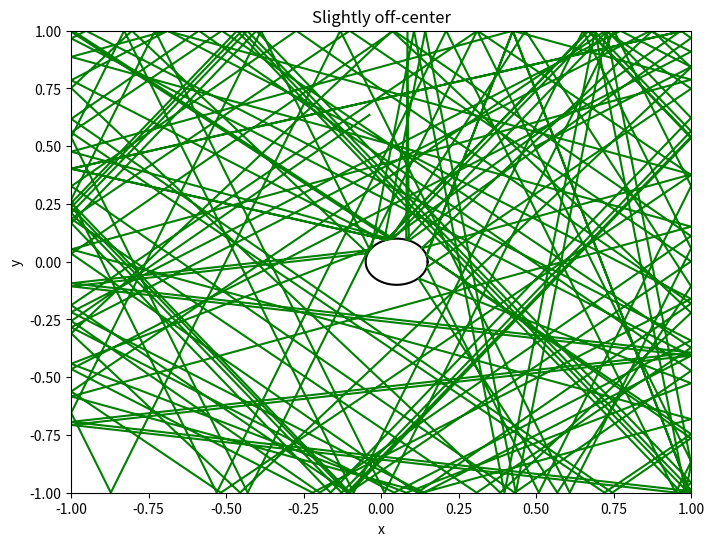

The matplotlib source for this figure:
# -*- coding: utf-8 -*-
"""
Created on Sun Nov 20 19:27:31 2016

@author: admin12
"""
import matplotlib.pyplot as plt
import numpy as np
        
class billiard_innercircle:
    def __init__(self,x_0,y_0,vx_0,vy_0,N,dt):
        self.x_0 = x_0
        self.y_0 = y_0
        self.vx_0 = vx_0
        self.vy_0 = vy_0
        self.N = N
        self.dt = dt
    def motion_calculate(self):
        self.x = []
        self.y = []
        self.vx = []
        self.vy = []
        self.t = [0]
        self.x.append(self.x_0)
        self.y.append(self.y_0)
        self.vx.append(self.vx_0)
        self.vy.append(self.vy_0)
        for i in range(1,self.N):
            self.x.append(self.x[i - 1] + self.vx[i - 1]*self.dt)
            self.y.append(self.y[i - 1] + self.vy[i - 1]*self.dt)
            self.vx.append(self.vx[i - 1])
            self.vy.append(self.vy[i - 1])
            if (self.x[i] < -1.0):
                self.x[i],self.y[i] = self.correct('x>-1.0',self.x[i - 1], self.y[i - 1], self.vx[i - 1], self.vy[i - 1])
                self.vx[i] = - self.vx[i]
            elif(self.x[i] > 1.0):
                self.x[i],self.y[i] = self.correct('x<1.0',self.x[i - 1], self.y[i - 1], self.vx[i - 1], self.vy[i - 1])
                self.vx[i] = - self.vx[i]
            elif(self.y[i] < -1.0):
                self.x[i],self.y[i] = self.correct('y>-1.0',self.x[i - 1], self.y[i - 1], self.vx[i - 1], self.vy[i - 1])
                self.vy[i] = -self.vy[i]
            elif(self.y[i] > 1.0):
                self.x[i],self.y[i] = self.correct('y<1.0',self.x[i - 1], self.y[i - 1], self.vx[i - 1], self.vy[i - 1])
                self.vy[i] = -self.vy[i] 
            elif((self.x[i] - 0.05)**2+self.y[i]**2<0.01):
                self.x[i],self.y[i] = self.correct('(x - 0.05)**2+y**2 > 0.01',self.x[i - 1], self.y[i - 1], self.vx[i - 1], self.vy[i - 1])
                self.vx[i],self.vy[i] = self.reflect(self.x[i]-0.05,self.y[i],self.vx[i - 1], self.vy[i - 1])
            self.t.append(self.t[i - 1] + self.dt)
        return self.x, self.y    
               
        
    def plot_boundary(self):
        theta = 0
        x = []
        y = []
        plt.title('Slightly off-center')
        while theta < 2*np.pi:
            x.append(0.1*np.cos(theta)+0.05)
            y.append(0.1*np.sin(theta))
            theta+= 0.01
        plt.plot(x,y,'black')
    def plot(self):
        plt.figure(figsize = (8,6))
        plt.xlim(-1,1)
        plt.ylim(-1,1)
        plt.xlabel('x')
        plt.ylabel('y')
        self.plot_boundary()
        plt.plot(self.x,self.y,'green')
        plt.savefig('chapter3_3.31_4.png',dpi = 144)
        plt.show()
    def correct(self,condition,x,y,vx,vy):
        vx_c = vx/100.0
        vy_c = vy/100.0
        while eval(condition):
            x = x + vx_c*self.dt
            y = y + vy_c*self.dt
        return x-vx_c*self.dt,y-vy_c*self.dt
    def reflect(self,x,y,vx,vy):
        module = np.sqrt(x**2+y**2)  ### normalization
        x = x/module
        y = y/module
        v = np.sqrt(vx**2+vy**2)
        cos1 = (vx*x+vy*y)/v
        cos2 = (vx*y-vy*x)/v
        vt = -v*cos1
        vc = v*cos2 
        vx_n = vt*x+vc*y
        vy_n = vt*y-vc*x
        return vx_n,vy_n
A = billiard_innercircle(0.5,0.5,0.47,0.323,4000,0.1)
A.motion_calculate()
A.plot()